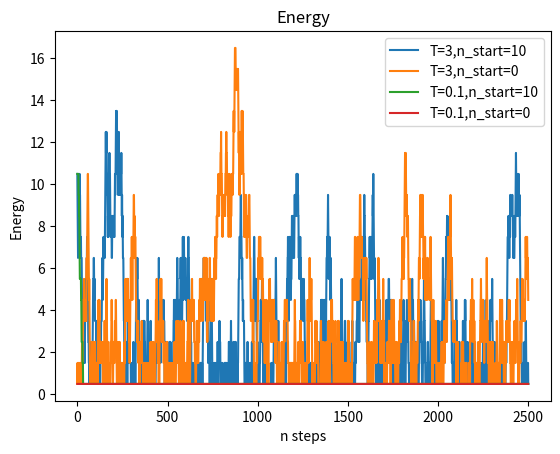

The matplotlib source for this figure:
import numpy as np
import random
from matplotlib import pyplot as plt

def propose(m):
    random_num = random.random()
    if random_num <= 0.4:
        n = m+1
    elif 0.4 < random_num <= 0.8:
        n = m-1
    else:
        n=m
    return n

def update(n,m,T):
    if n<=m:
        if m==0:
            return m
        else:
            return n
    else:
        random_num = random.random()
        if random_num < np.exp(-1/T):
            return n
        else:
            return m
        
def generate(start,nmax,T):
    list_states = [start,]
    list_energies = [start+0.5,]
    m = start
    for i in range(n_max):
        proposal = propose(m)
        n = update(proposal, m, T)
        list_states.append(m)
        list_energies.append(n+0.5)
        m=n
    return (list_states,list_energies)

n_max = 2500
T=3
for n_start in [10,0]:
    states, energies = generate(n_start,n_max, T)
    plt.plot(energies, label = f"T={T},n_start={n_start}")

plt.ylabel(r'Energy')
plt.xlabel(r'n steps')
plt.title('Energy')
plt.legend()
plt.show()

fig = plt.gcf()
T=0.1
for n_start in [10,0]:
    states, energies = generate(n_start,n_max, T)
    plt.plot(energies, label = f"T={T},n_start={n_start}")

plt.ylabel(r'Energy')
plt.xlabel(r'n steps')
plt.title('Energy')
plt.legend()
plt.show()

def average_energy(n,old_ave,new_energy):
    return (n-1)*old_ave/n + new_energy/n
